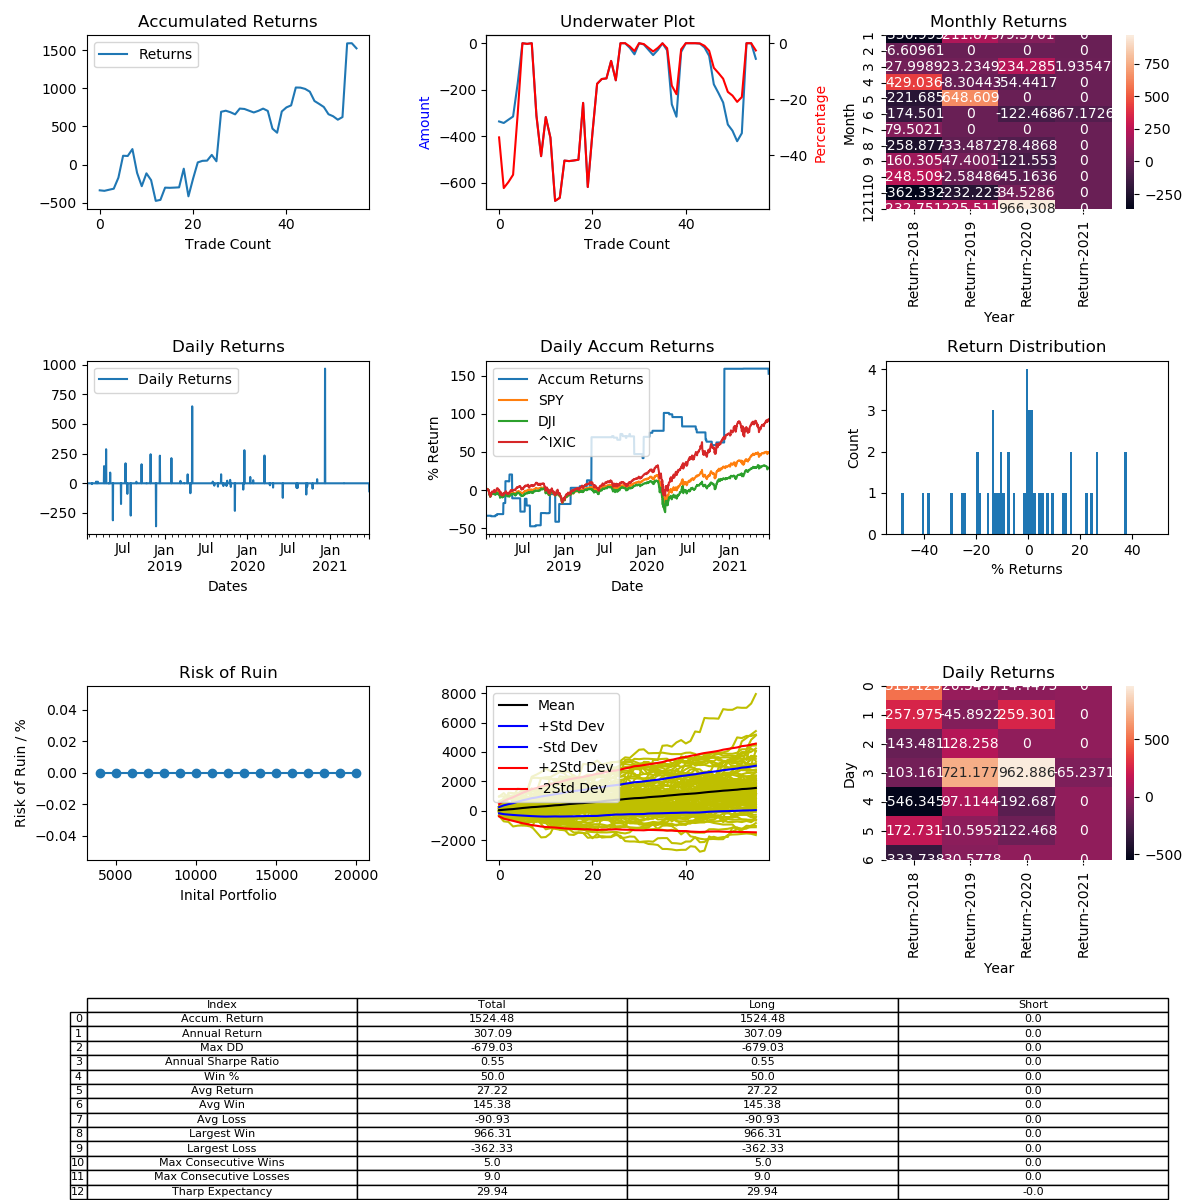

The file beside this chart, header and first rows:
, Entry Time, Exit Time, Symbol, Direction, Entry, Exit
0, 2018-01-22 02:00:00, 2018-02-02 03:00:00, BCHUSD, LONG, 1767, 1172
1, 2018-02-12 10:00:00, 2018-03-02 03:00:00, BCHUSD, LONG, 1288, 1279
2, 2018-03-03 22:00:00, 2018-03-05 12:00:00, BCHUSD, LONG, 1262, 1280
3, 2018-03-10 12:00:00, 2018-03-21 05:00:00, BCHUSD, LONG, 1056, 1070
4, 2018-04-08 03:00:00, 2018-04-13 03:00:00, BCHUSD, LONG, 645.0, 738.3
5, 2018-04-16 20:00:00, 2018-04-20 08:00:00, BCHUSD, LONG, 757.0, 974.2
6, 2018-04-28 15:00:00, 2018-04-28 20:00:00, BCHUSD, LONG, 1398, 1394
7, 2018-05-04 22:00:00, 2018-05-07 21:00:00, BCHUSD, LONG, 1518, 1655
8, 2018-05-16 21:00:00, 2018-06-20 05:00:00, BCHUSD, LONG, 1264, 870.0
9, 2018-06-21 14:00:00, 2018-07-07 21:00:00, BCHUSD, LONG, 876, 723.2
10, 2018-07-11 19:00:00, 2018-07-19 07:00:00, BCHUSD, LONG, 697.8, 815.3
11, 2018-07-20 02:00:00, 2018-08-01 21:00:00, BCHUSD, LONG, 817.6, 744.9
12, 2018-08-03 07:00:00, 2018-08-16 22:00:00, BCHUSD, LONG, 712.9, 518.9
13, 2018-08-28 09:00:00, 2018-08-29 04:00:00, BCHUSD, LONG, 546.8, 554.0
14, 2018-09-20 07:00:00, 2018-09-21 20:00:00, BCHUSD, LONG, 427.1, 495.5
15, 2018-10-12 11:00:00, 2018-10-13 03:00:00, BCHUSD, LONG, 442.0, 441
16, 2018-10-27 19:00:00, 2018-10-28 00:00:00, BCHUSD, LONG, 433.2, 434.4
17, 2018-10-28 11:00:00, 2018-10-29 01:00:00, BCHUSD, LONG, 434.5, 435.9
18, 2018-10-30 18:00:00, 2018-11-14 03:00:00, BCHUSD, LONG, 413.0, 514.1
19, 2018-11-23 23:00:00, 2018-12-05 21:00:00, BCHUSD, LONG, 204.9, 130.7
20, 2018-12-10 09:00:00, 2019-01-11 13:00:00, BCHUSD, LONG, 103.6, 127.8
21, 2019-01-30 09:00:00, 2019-03-09 10:00:00, BCHUSD, LONG, 109.8, 133.1
22, 2019-03-11 09:00:00, 2019-03-14 03:00:00, BCHUSD, LONG, 128, 130.7
23, 2019-03-28 08:00:00, 2019-04-01 17:00:00, BCHUSD, LONG, 167.2, 167.7
24, 2019-04-13 02:00:00, 2019-04-18 22:00:00, BCHUSD, LONG, 285.2, 306.7
25, 2019-04-25 03:00:00, 2019-04-26 22:00:00, BCHUSD, LONG, 281.4, 257.8
26, 2019-05-03 00:00:00, 2019-05-28 04:00:00, BCHUSD, LONG, 265.3, 437.3
27, 2019-08-01 06:00:00, 2019-08-02 03:00:00, BCHUSD, LONG, 321.9, 326.4
28, 2019-08-08 06:00:00, 2019-08-08 15:00:00, BCHUSD, LONG, 334.9, 328.3
29, 2019-08-25 03:00:00, 2019-09-06 15:00:00, BCHUSD, LONG, 307, 298.4
30, 2019-09-07 05:00:00, 2019-09-10 01:00:00, BCHUSD, LONG, 286.5, 308.2
31, 2019-09-15 01:00:00, 2019-09-15 11:00:00, BCHUSD, LONG, 306.7, 305.1
32, 2019-09-17 22:00:00, 2019-09-20 08:00:00, BCHUSD, LONG, 324.0, 316.5
33, 2019-10-01 15:00:00, 2019-10-04 02:00:00, BCHUSD, LONG, 225.4, 220.3
34, 2019-10-04 21:00:00, 2019-10-08 19:00:00, BCHUSD, LONG, 224.3, 229.2
35, 2019-10-17 12:00:00, 2019-10-20 20:00:00, BCHUSD, LONG, 218.7, 225
36, 2019-10-20 23:00:00, 2019-10-23 06:00:00, BCHUSD, LONG, 225.0, 218.1
37, 2019-11-07 10:00:00, 2019-11-30 08:00:00, BCHUSD, LONG, 291, 223.4
38, 2019-12-14 17:00:00, 2019-12-17 02:00:00, BCHUSD, LONG, 206.5, 195.5
39, 2019-12-19 19:00:00, 2020-01-07 18:00:00, BCHUSD, LONG, 188.2, 240.7
40, 2020-01-14 10:00:00, 2020-01-20 17:00:00, BCHUSD, LONG, 325.6, 343
41, 2020-01-27 20:00:00, 2020-02-01 05:00:00, BCHUSD, LONG, 371.8, 381.5
42, 2020-03-17 06:00:00, 2020-03-27 11:00:00, BCHUSD, LONG, 182.5, 225.2
43, 2020-04-07 06:00:00, 2020-04-07 19:00:00, BCHUSD, LONG, 256.5, 256.1
44, 2020-04-10 09:00:00, 2020-04-18 09:00:00, BCHUSD, LONG, 238.2, 234.2
45, 2020-04-24 16:00:00, 2020-05-11 06:00:00, BCHUSD, LONG, 240.4, 231.7
46, 2020-06-07 00:00:00, 2020-07-05 23:00:00, BCHUSD, LONG, 253.3, 222.3
47, 2020-08-06 18:00:00, 2020-08-09 05:00:00, BCHUSD, LONG, 316.6, 304.6
48, 2020-08-10 23:00:00, 2020-08-20 03:00:00, BCHUSD, LONG, 302.6, 290.3
49, 2020-09-18 12:00:00, 2020-09-22 14:00:00, BCHUSD, LONG, 236.3, 213.9
50, 2020-09-22 19:00:00, 2020-09-24 06:00:00, BCHUSD, LONG, 214.7, 208.9
51, 2020-10-16 20:00:00, 2020-11-04 17:00:00, BCHUSD, LONG, 250, 238.7
52, 2020-11-05 10:00:00, 2020-11-12 03:00:00, BCHUSD, LONG, 244.6, 253
53, 2020-12-10 13:00:00, 2021-03-03 23:00:00, BCHUSD, LONG, 265.1, 521.2
54, 2021-03-05 03:00:00, 2021-06-25 00:00:00, BCHUSD, LONG, 485.7, 486.6
55, 2021-06-25 01:00:00, 2021-07-15 21:00:00, BCHUSD, LONG, 488.9, 456.1
